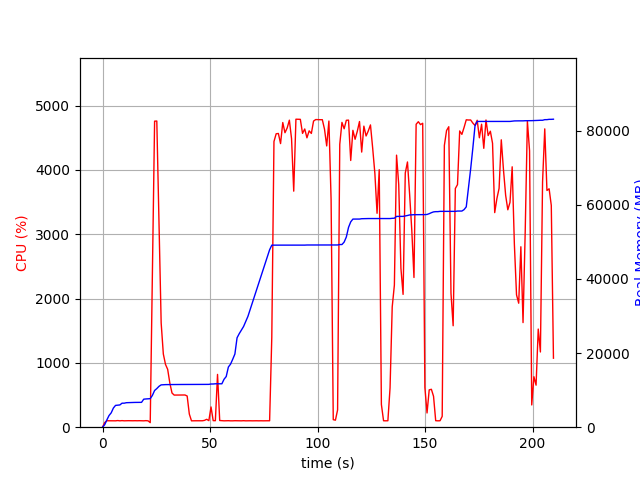

Source data for this figure (header and first rows):
elapsed_time, nproc, cpu, mem_real, mem_virtual
3.719329833984375e-05, 1, 0.0, 5.879, 3185
1.006, 1, 72.5, 679.2, 1688
2.013, 1, 100.3, 1975, 3656
3.021, 1, 100.2, 3153, 5000
4.029, 1, 99.3, 3873, 6776
5.036, 1, 100.3, 5165, 8578
6.043, 1, 99.2, 5881, 8690
7.051, 1, 103.2, 5943, 8690
8.059, 1, 99.2, 6003, 8690
9.066, 1, 102.3, 6479, 8702
10.07, 1, 99.3, 6479, 8702
11.08, 1, 100.3, 6609, 8702
12.09, 1, 101.3, 6631, 8702
13.09, 1, 100.3, 6631, 8702
14.1, 1, 100.0, 6685, 8702
15.11, 1, 101.0, 6687, 8702
16.12, 1, 100.1, 6687, 8702
17.13, 1, 101.1, 6687, 8702
18.14, 1, 100.0, 6703, 10750
19.15, 1, 99.1, 7555, 10750
20.16, 1, 102.0, 7619, 10750
21.17, 1, 99.1, 7651, 10750
22.18, 2, 71.3, 7700, 10807
23.19, 1, 2362, 8581, 15035
24.21, 1, 4759, 9904, 16495
25.24, 1, 4761, 10417, 17016
26.26, 1, 3175, 11023, 17629
27.27, 1, 1621, 11417, 18019
28.27, 1, 1138, 11451, 18043
29.28, 1, 976.5, 11487, 18155
30.29, 1, 899.7, 11487, 18155
31.3, 1, 687.0, 11491, 18155
32.31, 1, 531.9, 11509, 18235
33.31, 1, 499.6, 11509, 18235
34.32, 1, 500.2, 11523, 18235
35.33, 1, 502.2, 11523, 18235
36.33, 1, 500.5, 11523, 18235
37.34, 1, 501.2, 11523, 18235
38.35, 1, 500.9, 11523, 18235
39.36, 1, 485.3, 11523, 18235
40.36, 1, 204.5, 11523, 18235
41.37, 1, 99.1, 11523, 18235
42.38, 1, 100.1, 11523, 18235
43.39, 1, 100.1, 11523, 18235
44.4, 1, 100.1, 11523, 18235
45.41, 1, 101.1, 11523, 18235
46.42, 1, 100.0, 11523, 18235
47.43, 1, 106.1, 11523, 18235
48.44, 1, 122.9, 11549, 18363
49.45, 1, 102.0, 11555, 18363
50.46, 1, 314.9, 11654, 18364
51.47, 1, 102.1, 11656, 18364
52.48, 1, 101.0, 11712, 18524
53.49, 1, 821.0, 11712, 18524
54.5, 1, 104.0, 11712, 18524
55.51, 1, 101.0, 11712, 18524
56.51, 1, 99.1, 12934, 21100
57.52, 1, 100.1, 13666, 21292
58.53, 1, 101.1, 16234, 26412
59.54, 1, 99.1, 17018, 26636
... 148 more rows
